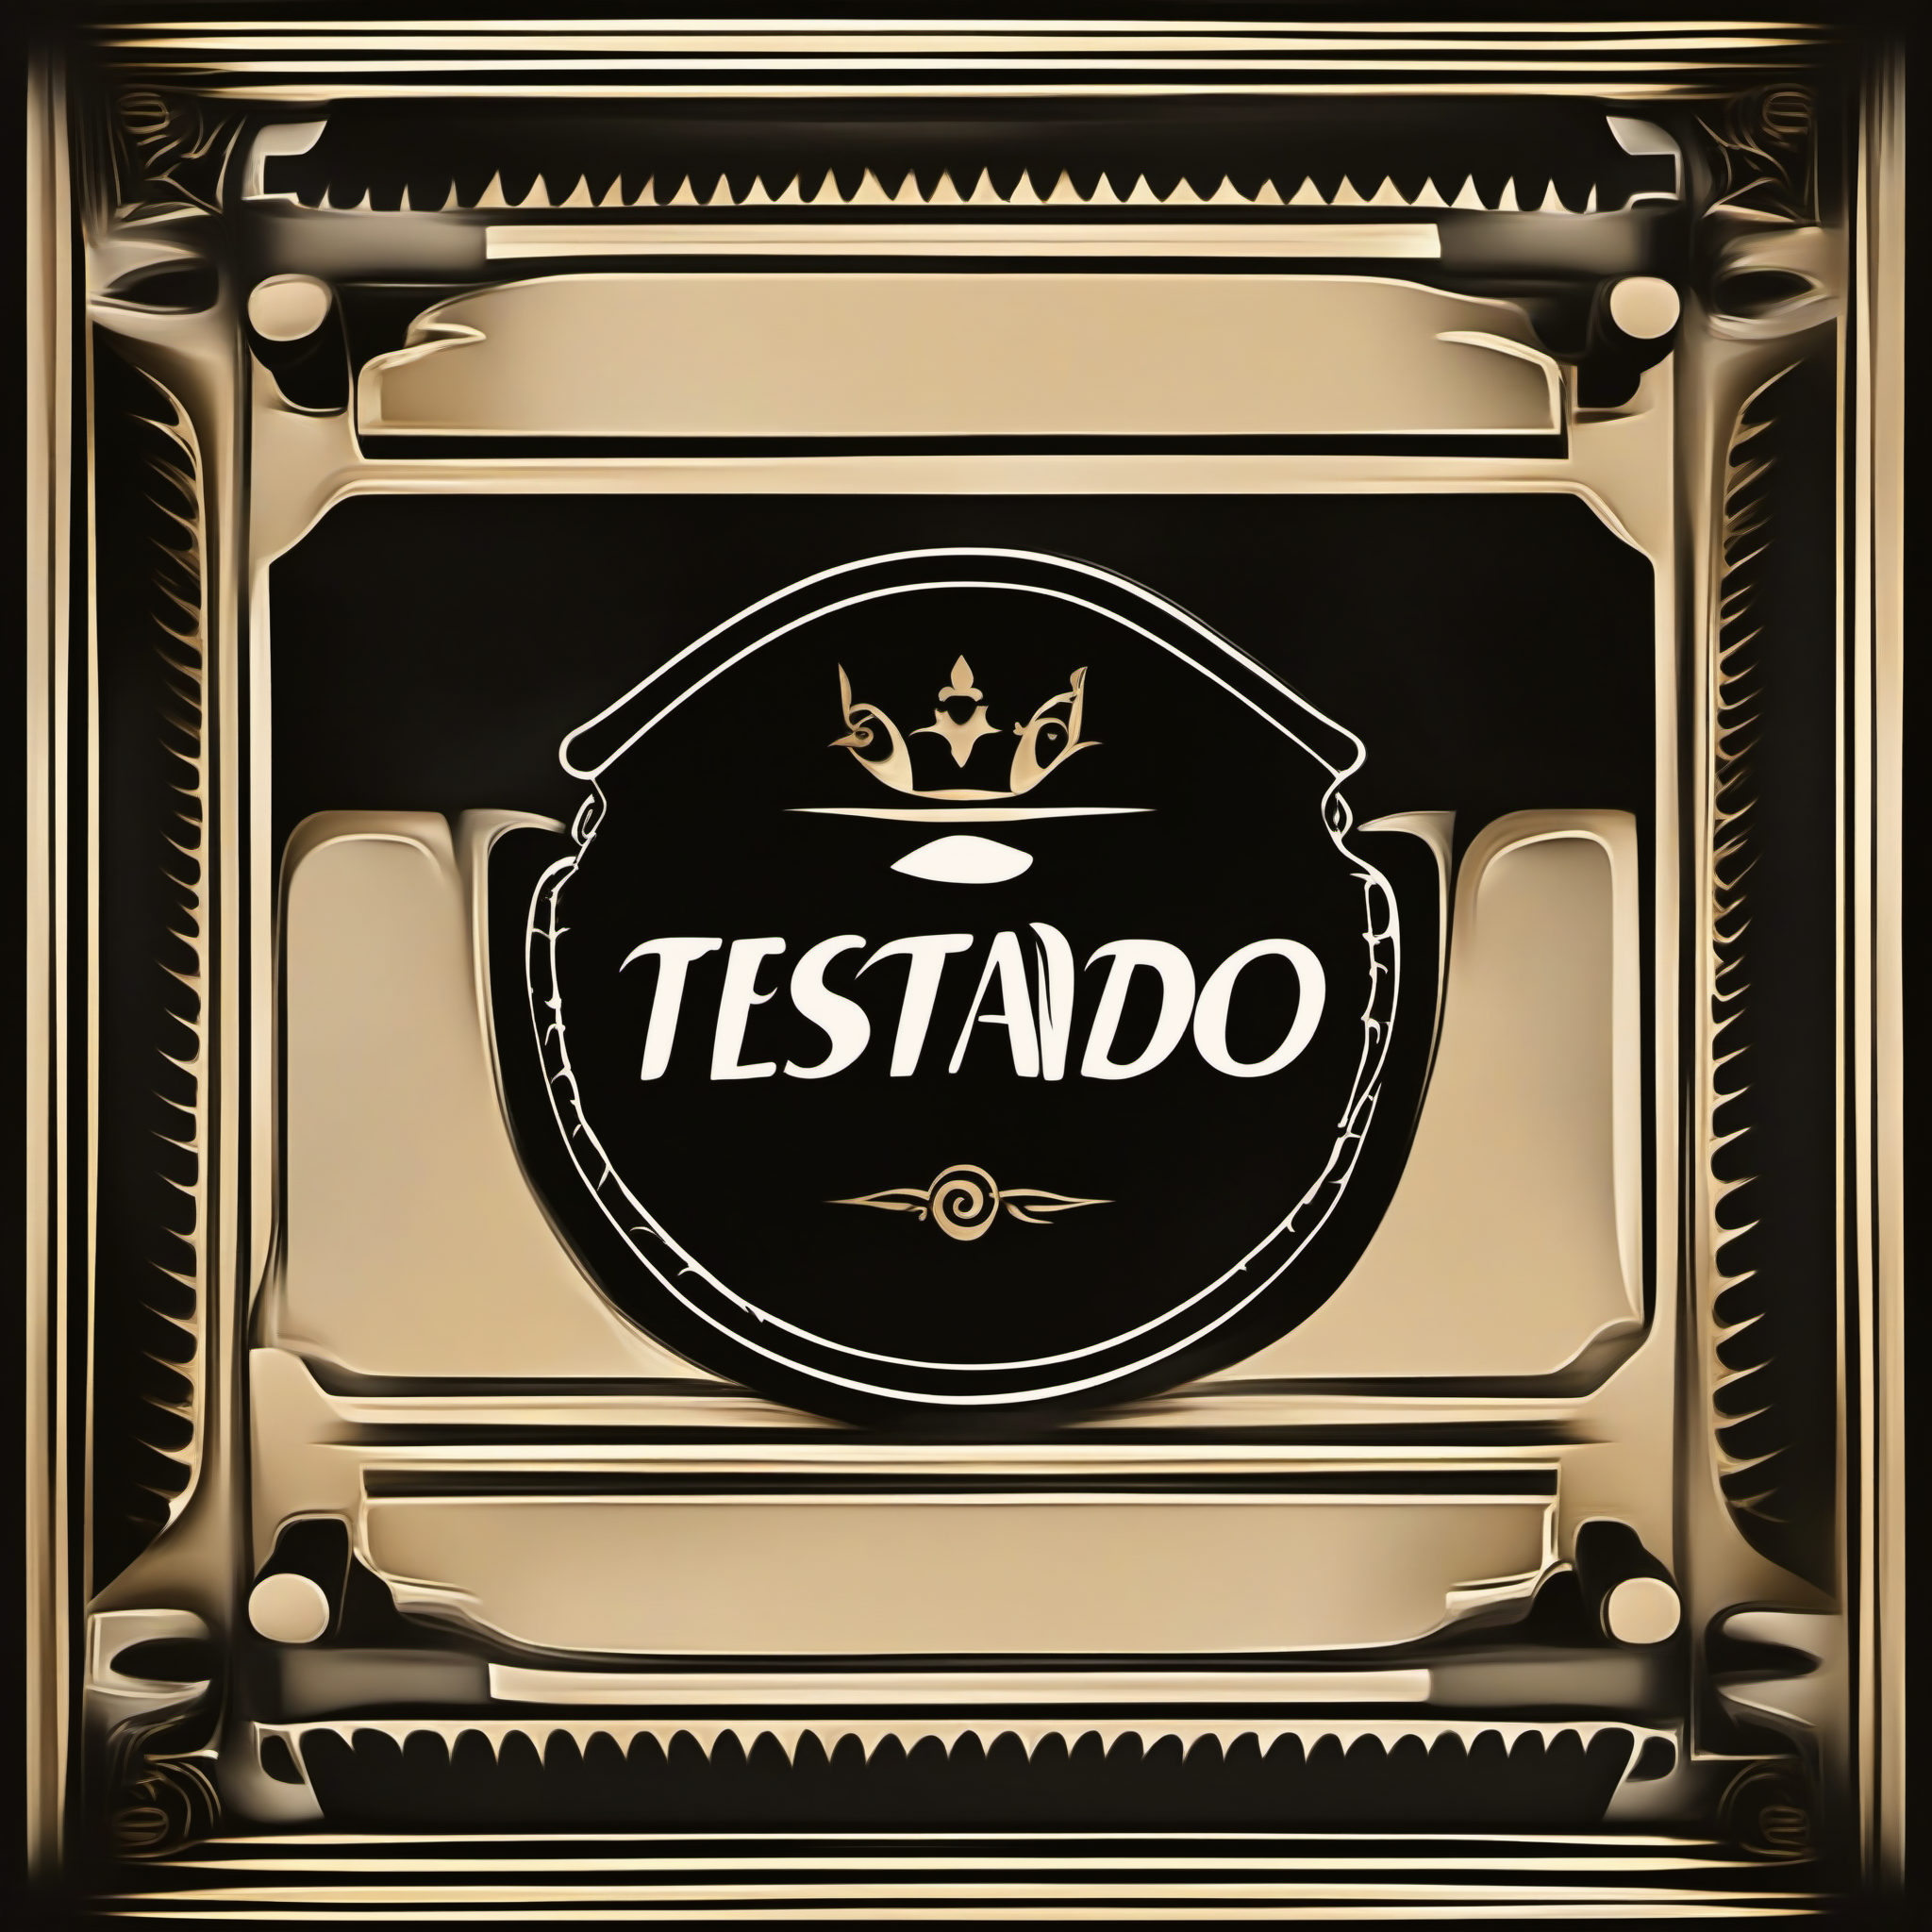
Generation parameters embedded in this image by AUTOMATIC1111 Stable Diffusion web UI or a fork of it (Forge, ...) (PNG 'parameters' text chunk):
"TESTANDO" text logo, black, beige, vintage, elegant, ornate details
Negative prompt: 
Steps: 30, Sampler: , CFG scale: 6.000000000000001, Seed: 52852233, Size: 512x512, Model: sd_xl_base_1.0, Version: ComfyUI, Civitai resources: [{"modelName":"SD XL","versionName":"v1.0","air":"urn:air:sdxl:checkpoint:civitai:101055@126601"}]